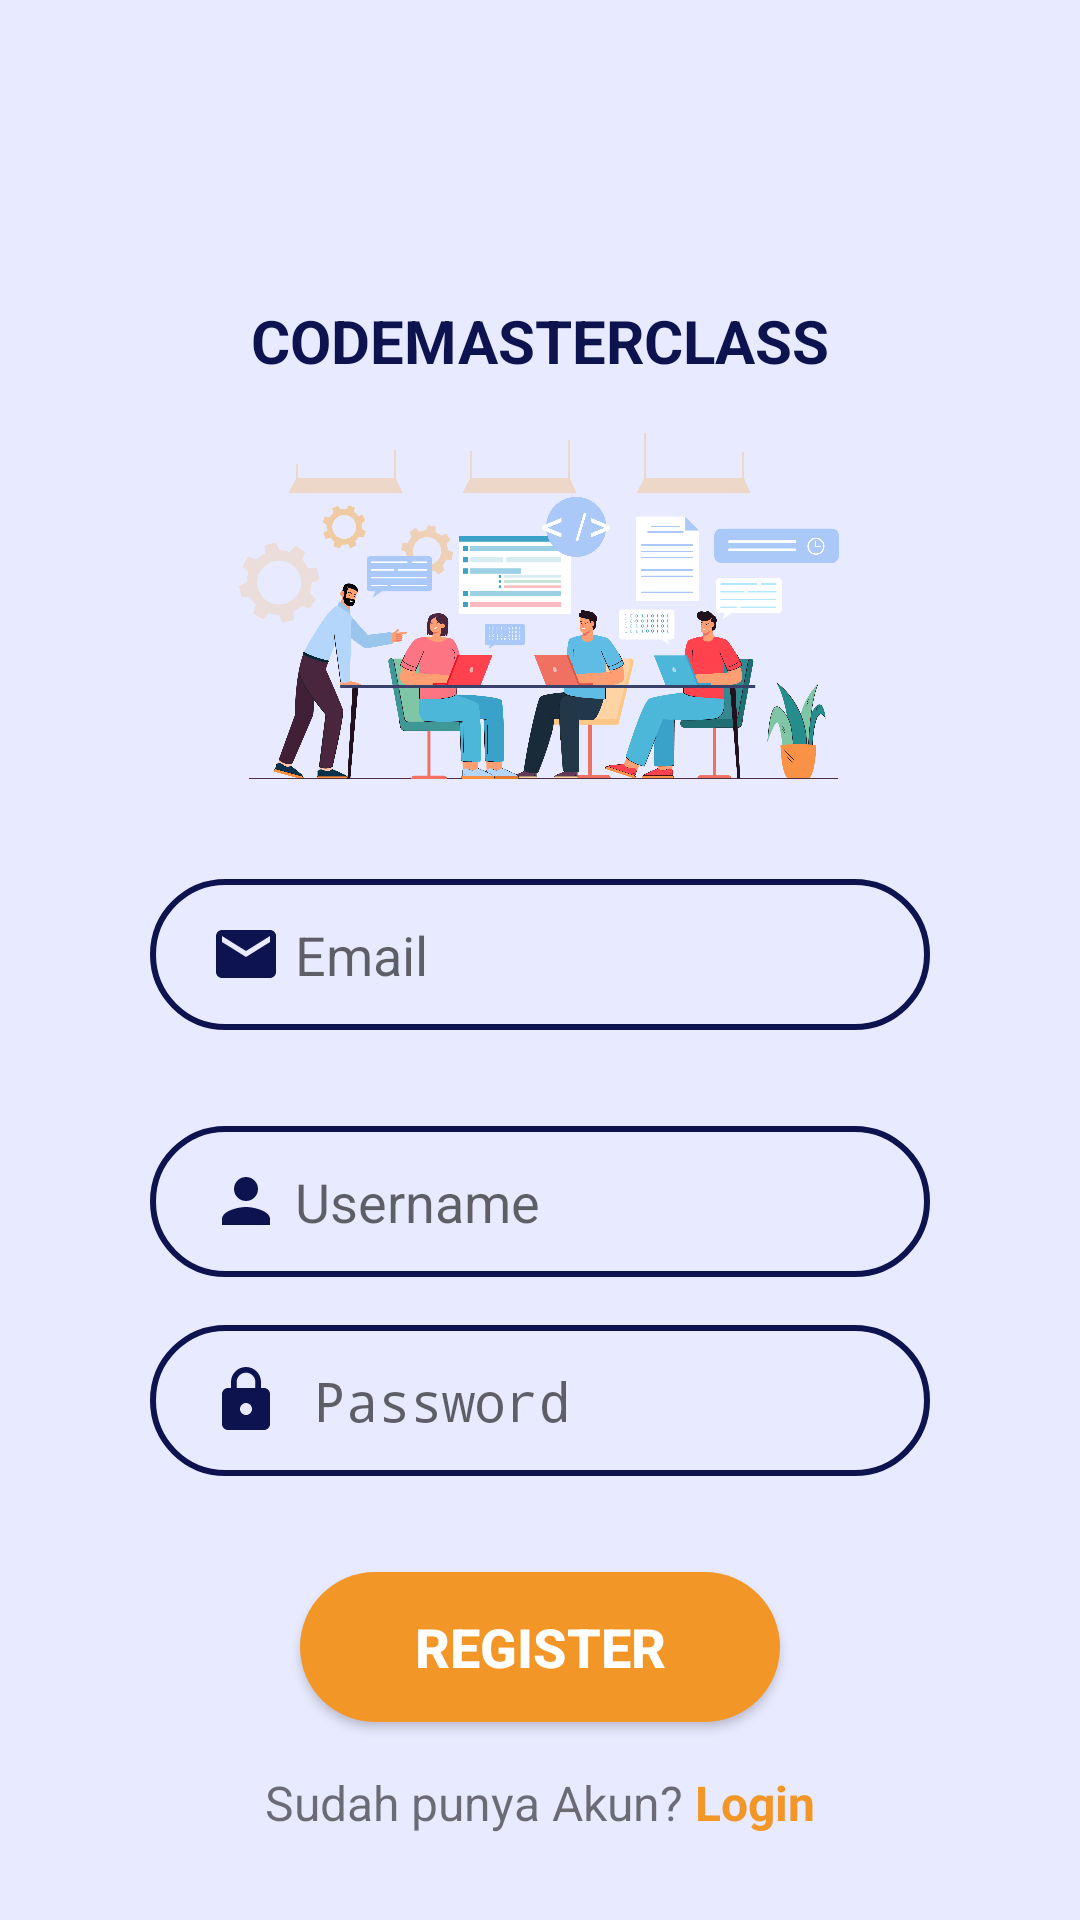

Layout XML and referenced resources for this Android screen:
<!-- AndroidManifest.xml: application theme Theme.CODEMASTERCLASS -->
<!-- res/layout/activity_register.xml -->
<?xml version="1.0" encoding="utf-8"?>
<androidx.constraintlayout.widget.ConstraintLayout xmlns:android="http://schemas.android.com/apk/res/android"
    xmlns:app="http://schemas.android.com/apk/res-auto"
    xmlns:tools="http://schemas.android.com/tools"
    android:layout_width="match_parent"
    android:layout_height="match_parent"
    tools:context=".RegisterActivity"
    android:background="#E8EAFF">

    <TextView
        android:id="@+id/textView1"
        android:layout_width="wrap_content"
        android:layout_height="wrap_content"
        android:layout_marginTop="100dp"
        android:text="CODEMASTERCLASS"
        android:textColor="#0C134F"
        android:textSize="20sp"
        android:textStyle="bold"
        app:layout_constraintEnd_toEndOf="parent"
        app:layout_constraintStart_toStartOf="parent"
        app:layout_constraintTop_toTopOf="parent" />

    <ImageView
        android:id="@+id/imageView1"
        android:layout_width="200dp"
        android:layout_height="150dp"
        app:layout_constraintEnd_toEndOf="parent"
        app:layout_constraintHorizontal_bias="0.497"
        app:layout_constraintStart_toStartOf="parent"
        app:layout_constraintTop_toBottomOf="@+id/textView1"
        android:src="@drawable/register" />

    <EditText
        android:id="@+id/editTextTextEmailAddress"
        android:layout_width="match_parent"
        android:layout_height="wrap_content"
        android:layout_marginStart="50dp"
        android:layout_marginTop="16dp"
        android:layout_marginEnd="50dp"
        android:background="@drawable/bg_radius_border"
        android:ems="10"
        android:hint=" Email"
        android:inputType="textEmailAddress"
        android:textSize="18dp"
        android:paddingLeft="20dp"
        android:paddingTop="13dp"
        android:paddingRight="20dp"
        android:paddingBottom="13dp"
        android:drawableStart="@drawable/baseline_email"
        android:textColor="#0C134F"
        app:layout_constraintEnd_toEndOf="parent"
        app:layout_constraintStart_toStartOf="parent"
        app:layout_constraintTop_toBottomOf="@+id/imageView1" />

    <EditText
        android:id="@+id/editTextText1"
        android:layout_width="match_parent"
        android:layout_height="wrap_content"
        android:layout_marginStart="50dp"
        android:layout_marginTop="32dp"
        android:layout_marginEnd="50dp"
        android:background="@drawable/bg_radius_border"
        android:ems="10"
        android:hint=" Username"
        android:inputType="text"
        android:textSize="18dp"
        android:paddingLeft="20dp"
        android:paddingTop="13dp"
        android:paddingRight="20dp"
        android:paddingBottom="13dp"
        android:drawableStart="@drawable/baseline_person"
        android:textColor="#0C134F"
        app:layout_constraintEnd_toEndOf="parent"
        app:layout_constraintStart_toStartOf="parent"
        app:layout_constraintTop_toBottomOf="@+id/editTextTextEmailAddress" />

    <EditText
        android:id="@+id/editTextTextPassword1"
        android:layout_width="match_parent"
        android:layout_height="wrap_content"
        android:layout_marginStart="50dp"
        android:layout_marginTop="16dp"
        android:layout_marginEnd="50dp"
        android:background="@drawable/bg_radius_border"
        android:ems="10"
        android:text=""
        android:hint=" Password"
        android:inputType="textPassword"
        android:paddingLeft="20dp"
        android:paddingTop="13dp"
        android:paddingRight="20dp"
        android:paddingBottom="13dp"
        android:drawableStart="@drawable/baseline_lock"
        android:textColor="#0C134F"
        android:textSize="18dp"
        app:layout_constraintEnd_toEndOf="parent"
        app:layout_constraintStart_toStartOf="parent"
        app:layout_constraintTop_toBottomOf="@+id/editTextText1" />

    <Button
        android:id="@+id/button1"
        android:layout_width="160dp"
        android:layout_height="50dp"
        android:layout_marginStart="32dp"
        android:layout_marginTop="32dp"
        android:layout_marginEnd="32dp"
        android:background="@drawable/bg_border_login"
        android:backgroundTint="#F29727"
        android:text="Register"
        android:textColor="#FFFFFF"
        android:textSize="18sp"
        android:textStyle="bold"
        app:layout_constraintEnd_toEndOf="parent"
        app:layout_constraintStart_toStartOf="parent"
        app:layout_constraintTop_toBottomOf="@+id/editTextTextPassword1" />

    <LinearLayout
        android:id="@+id/linear1"
        android:layout_width="match_parent"
        android:layout_height="wrap_content"
        android:layout_marginTop="16dp"
        android:gravity="center"
        android:orientation="horizontal"
        app:layout_constraintTop_toBottomOf="@+id/button1"
        tools:layout_editor_absoluteX="0dp">

        <TextView
            android:id="@+id/textView"
            android:layout_width="wrap_content"
            android:layout_height="match_parent"
            android:text="Sudah punya Akun? "
            android:textSize="16sp" />

        <TextView
            android:id="@+id/registText1"
            android:layout_width="wrap_content"
            android:layout_height="match_parent"
            android:text="Login"
            android:textColor="#F29727"
            android:textSize="16sp"
            android:textStyle="bold" />
    </LinearLayout>

</androidx.constraintlayout.widget.ConstraintLayout>
<!-- resources referenced by this layout -->
<resources>
  <!-- drawable baseline_email (drawable) -->
  <vector android:height="24dp" android:tint="#0C134F"
      android:viewportHeight="24" android:viewportWidth="24"
      android:width="24dp" xmlns:android="http://schemas.android.com/apk/res/android">
      <path android:fillColor="@android:color/white" android:pathData="M20,4L4,4c-1.1,0 -1.99,0.9 -1.99,2L2,18c0,1.1 0.9,2 2,2h16c1.1,0 2,-0.9 2,-2L22,6c0,-1.1 -0.9,-2 -2,-2zM20,8l-8,5 -8,-5L4,6l8,5 8,-5v2z"/>
  </vector>
  <!-- drawable baseline_lock (drawable) -->
  <vector android:height="24dp" android:tint="#0C134F"
      android:viewportHeight="24" android:viewportWidth="24"
      android:width="24dp" xmlns:android="http://schemas.android.com/apk/res/android">
      <path android:fillColor="@android:color/white" android:pathData="M18,8h-1L17,6c0,-2.76 -2.24,-5 -5,-5S7,3.24 7,6v2L6,8c-1.1,0 -2,0.9 -2,2v10c0,1.1 0.9,2 2,2h12c1.1,0 2,-0.9 2,-2L20,10c0,-1.1 -0.9,-2 -2,-2zM12,17c-1.1,0 -2,-0.9 -2,-2s0.9,-2 2,-2 2,0.9 2,2 -0.9,2 -2,2zM15.1,8L8.9,8L8.9,6c0,-1.71 1.39,-3.1 3.1,-3.1 1.71,0 3.1,1.39 3.1,3.1v2z"/>
  </vector>
  <!-- drawable baseline_person (drawable) -->
  <vector android:height="24dp" android:tint="#0C134F"
      android:viewportHeight="24" android:viewportWidth="24"
      android:width="24dp" xmlns:android="http://schemas.android.com/apk/res/android">
      <path android:fillColor="@android:color/white" android:pathData="M12,12c2.21,0 4,-1.79 4,-4s-1.79,-4 -4,-4 -4,1.79 -4,4 1.79,4 4,4zM12,14c-2.67,0 -8,1.34 -8,4v2h16v-2c0,-2.66 -5.33,-4 -8,-4z"/>
  </vector>
  <!-- drawable bg_border_login (drawable) -->
  <shape xmlns:android="http://schemas.android.com/apk/res/android">
      <corners android:radius="30dp" />
      <solid android:color="#F29727" />
  </shape>
  <!-- drawable bg_radius_border (drawable) -->
  <?xml version="1.0" encoding="utf-8"?>
  <selector xmlns:android="http://schemas.android.com/apk/res/android">
      <item>
          <shape>
              <corners android:radius="30dp"/>
              <stroke android:color="#0C134F" android:width="2dp"/>
          </shape>
      </item>
  </selector>
  <!-- drawable register: png bitmap (drawable, 245915 bytes) -->
  <style name="Theme.CODEMASTERCLASS" parent="android:Theme.Material.Light.NoActionBar" />
</resources>
